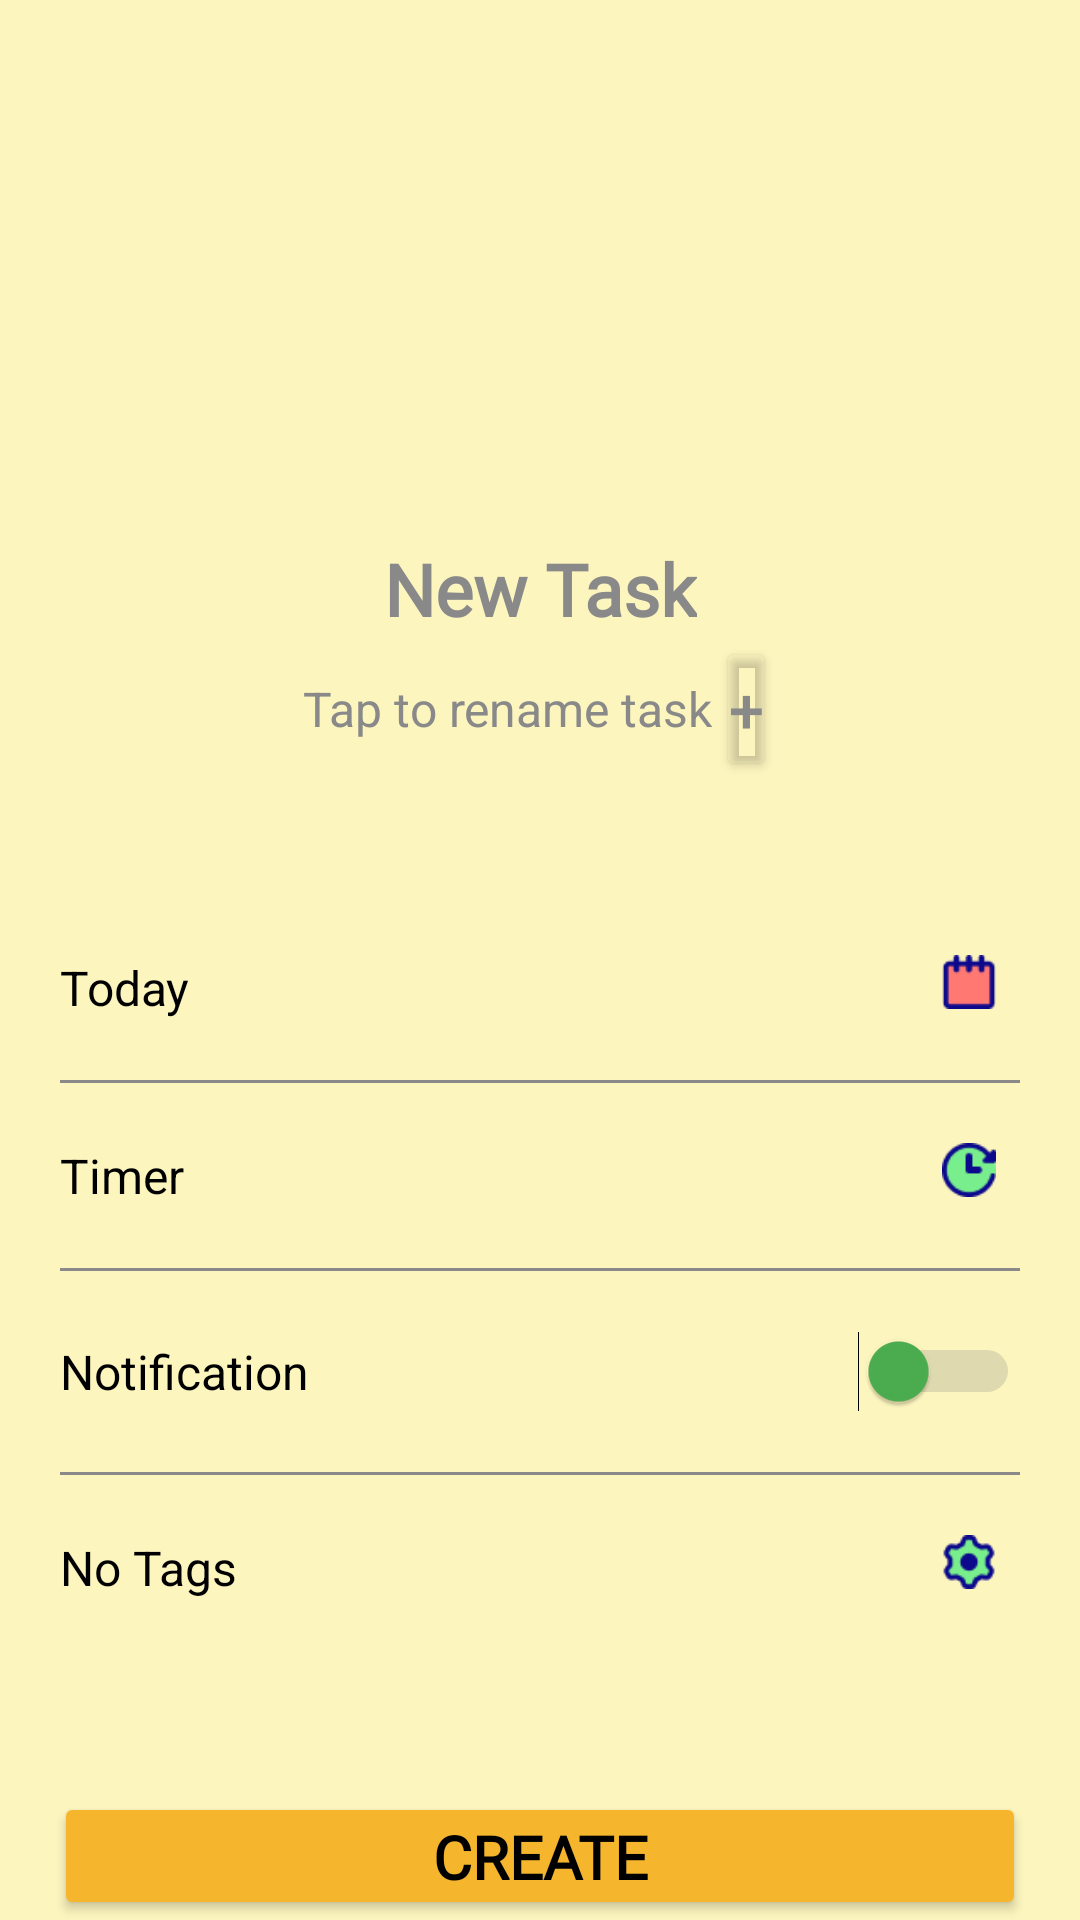

Here is an Android app screen rendered from its layout file. Give the layout XML and the strings, colors and styles it references.
<!-- AndroidManifest.xml: application theme Theme.BeefficientApp -->
<!-- res/layout/create_task.xml -->
<?xml version="1.0" encoding="utf-8"?>
<RelativeLayout
    xmlns:android="http://schemas.android.com/apk/res/android"
    xmlns:app="http://schemas.android.com/apk/res-auto"
    xmlns:tools="http://schemas.android.com/tools"
    android:layout_width="match_parent"
    android:layout_height="match_parent"
    tools:context=".MainActivity"
    android:background="#FDF5BE">

    
    <ImageView
        android:id="@+id/backButton"
        android:layout_width="24dp"
        android:layout_height="24dp"
        android:src="@drawable/back"
        android:layout_marginStart="16dp"
        android:contentDescription="Back"
        android:layout_marginTop="22dp"
        android:clickable="true"
        android:focusable="true"
        android:layout_alignParentTop="true" />

    
    <EditText
        android:id="@+id/title"
        android:layout_width="wrap_content"
        android:layout_height="wrap_content"
        android:hint="New Task"
        android:textColorHint="#898989"
        android:fontFamily="@font/ubantureg"
        android:textSize="24sp"
        android:textStyle="bold"
        android:textColor="#000000"
        android:background="@android:color/transparent"
        android:gravity="center"
        android:layout_centerHorizontal="true"
        android:layout_marginTop="180dp"
        android:autofillHints="Exams"
        android:imeOptions="actionDone"
        android:focusable="true"
        android:focusableInTouchMode="true"
        android:inputType="text" />

    
    <LinearLayout
        android:id="@+id/note_task_buttons"
        android:layout_width="wrap_content"
        android:layout_height="wrap_content"
        android:layout_below="@id/title"
        android:layout_centerHorizontal="true"
        android:layout_marginTop="0dp"
        android:orientation="horizontal"
        android:gravity="center">

        <TextView
            android:id="@+id/note"
            android:layout_width="wrap_content"
            android:layout_height="wrap_content"
            android:text="Tap to rename task"
            android:textSize="16sp"
            android:textColor="#898989"
            android:layout_marginEnd="1dp" />

        <Button
            android:id="@+id/taskButton"
            android:layout_width="20dp"
            android:layout_height="wrap_content"
            android:backgroundTint="@android:color/transparent"
            android:text="+"
            android:textSize="21sp"
            android:padding="0dp"
            android:textColor="#898989"/>
    </LinearLayout>

    
    <LinearLayout
        android:id="@+id/menu_section"
        android:layout_width="match_parent"
        android:layout_height="wrap_content"
        android:layout_below="@id/note_task_buttons"
        android:layout_marginTop="18dp"
        android:padding="20dp"
        android:orientation="vertical"
        android:background="@drawable/rounded_background">

        
        <LinearLayout
            android:layout_width="match_parent"
            android:layout_height="wrap_content"
            android:orientation="horizontal"
            android:paddingVertical="20dp"
            android:gravity="center_vertical">

            <TextView
                android:id="@+id/selDate"
                android:layout_width="0dp"
                android:layout_height="wrap_content"
                android:layout_weight="1"
                android:text="Today"
                android:textSize="16sp"
                android:textColor="#000000" />

            <ImageView
                android:layout_width="18dp"
                android:layout_height="18dp"
                android:layout_marginEnd="8dp"
                android:layout_gravity="end"
                android:src="@drawable/ic_today"
                android:contentDescription="Today Icon" />
        </LinearLayout>

        
        <View
            android:layout_width="match_parent"
            android:layout_height="1dp"
            android:background="#898989" />

        
        <LinearLayout
            android:layout_width="match_parent"
            android:layout_height="wrap_content"
            android:orientation="horizontal"
            android:paddingVertical="20dp"
            android:gravity="center_vertical">

            <TextView
                android:id="@+id/selTime"
                android:layout_width="0dp"
                android:layout_height="wrap_content"
                android:layout_weight="1"
                android:text="Timer"
                android:textSize="16sp"
                android:textColor="#000000" />

            <ImageView
                android:layout_width="18dp"
                android:layout_height="18dp"
                android:layout_gravity="end"
                android:layout_marginEnd="8dp"
                android:src="@drawable/ic_timer"
                android:contentDescription="Timer Icon" />
        </LinearLayout>

        
        <View
            android:layout_width="match_parent"
            android:layout_height="1dp"
            android:background="#898989" />

        
        <LinearLayout
            android:layout_width="match_parent"
            android:layout_height="wrap_content"
            android:orientation="horizontal"
            android:paddingVertical="20dp"
            android:gravity="center_vertical">

            <TextView
                android:id="@+id/selNoti"
                android:layout_width="0dp"
                android:layout_height="wrap_content"
                android:layout_weight="1"
                android:text="Notification"
                android:textSize="16sp"
                android:textColor="#000000" />

            <Switch
                android:id="@+id/notification_toggle"
                android:layout_width="wrap_content"
                android:layout_height="wrap_content"
                android:thumbTint="#4CAF50"
                android:trackTint="#898989"
                tools:ignore="UseSwitchCompatOrMaterialXml" />
        </LinearLayout>

        
        <View
            android:layout_width="match_parent"
            android:layout_height="1dp"
            android:background="#898989" />

        
        <LinearLayout
            android:layout_width="match_parent"
            android:layout_height="wrap_content"
            android:orientation="horizontal"
            android:paddingVertical="20dp"
            android:gravity="center_vertical">

            <TextView
                android:id="@+id/selTags"
                android:layout_width="0dp"
                android:layout_height="wrap_content"
                android:layout_weight="1"
                android:text="No Tags"
                android:textSize="16sp"
                android:textColor="#000000" />

            <ImageView
                android:layout_width="18dp"
                android:layout_height="18dp"
                android:layout_gravity="end"
                android:layout_marginEnd="8dp"
                android:src="@drawable/ic_no_tags"
                android:contentDescription="No Tags Icon" />
        </LinearLayout>
    </LinearLayout>

    
    <Button
        android:id="@+id/createButton"
        android:layout_width="match_parent"
        android:layout_height="58dp"
        android:text="Create"
        android:textStyle="bold"
        android:textColor="@color/black"
        android:textSize="20sp"
        android:backgroundTint="#F5B62E"
        android:fontFamily="@font/ubantureg"
        android:layout_below="@id/menu_section"
        android:layout_centerHorizontal="true"
        android:layout_marginTop="24dp"
        android:layout_marginHorizontal="18dp"
        android:paddingHorizontal="24dp"
        android:paddingVertical="8dp" />

</RelativeLayout>
<!-- resources referenced by this layout -->
<resources>
  <color name="black">#FF000000</color>
  <!-- drawable ic_no_tags: png bitmap (drawable, 778 bytes) -->
  <!-- drawable ic_timer: png bitmap (drawable, 699 bytes) -->
  <!-- drawable ic_today: png bitmap (drawable, 458 bytes) -->
  <style name="Theme.BeefficientApp" parent="Base.Theme.BeefficientApp" />
  <style name="Base.Theme.BeefficientApp" parent="Theme.Material3.DayNight.NoActionBar">
          
          
      </style>
</resources>
